Dataset: dataset_v4 (GitHub, yeonebin/v2). Classes: concealed multiple targets, hammer, knife, multiple targets, pistol, plier, rifle, satellite model, snips, stiletto, wrench.

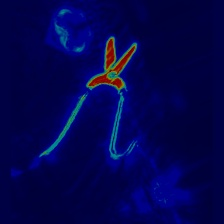
Label: snips

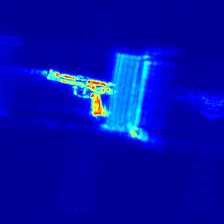
Label: pistol

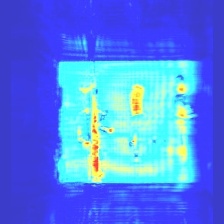
Label: concealed multiple targets

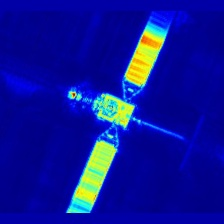
Label: satellite model

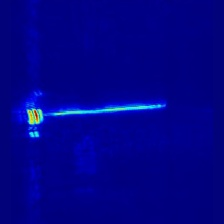
Label: hammer

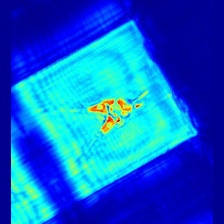
Label: plier
